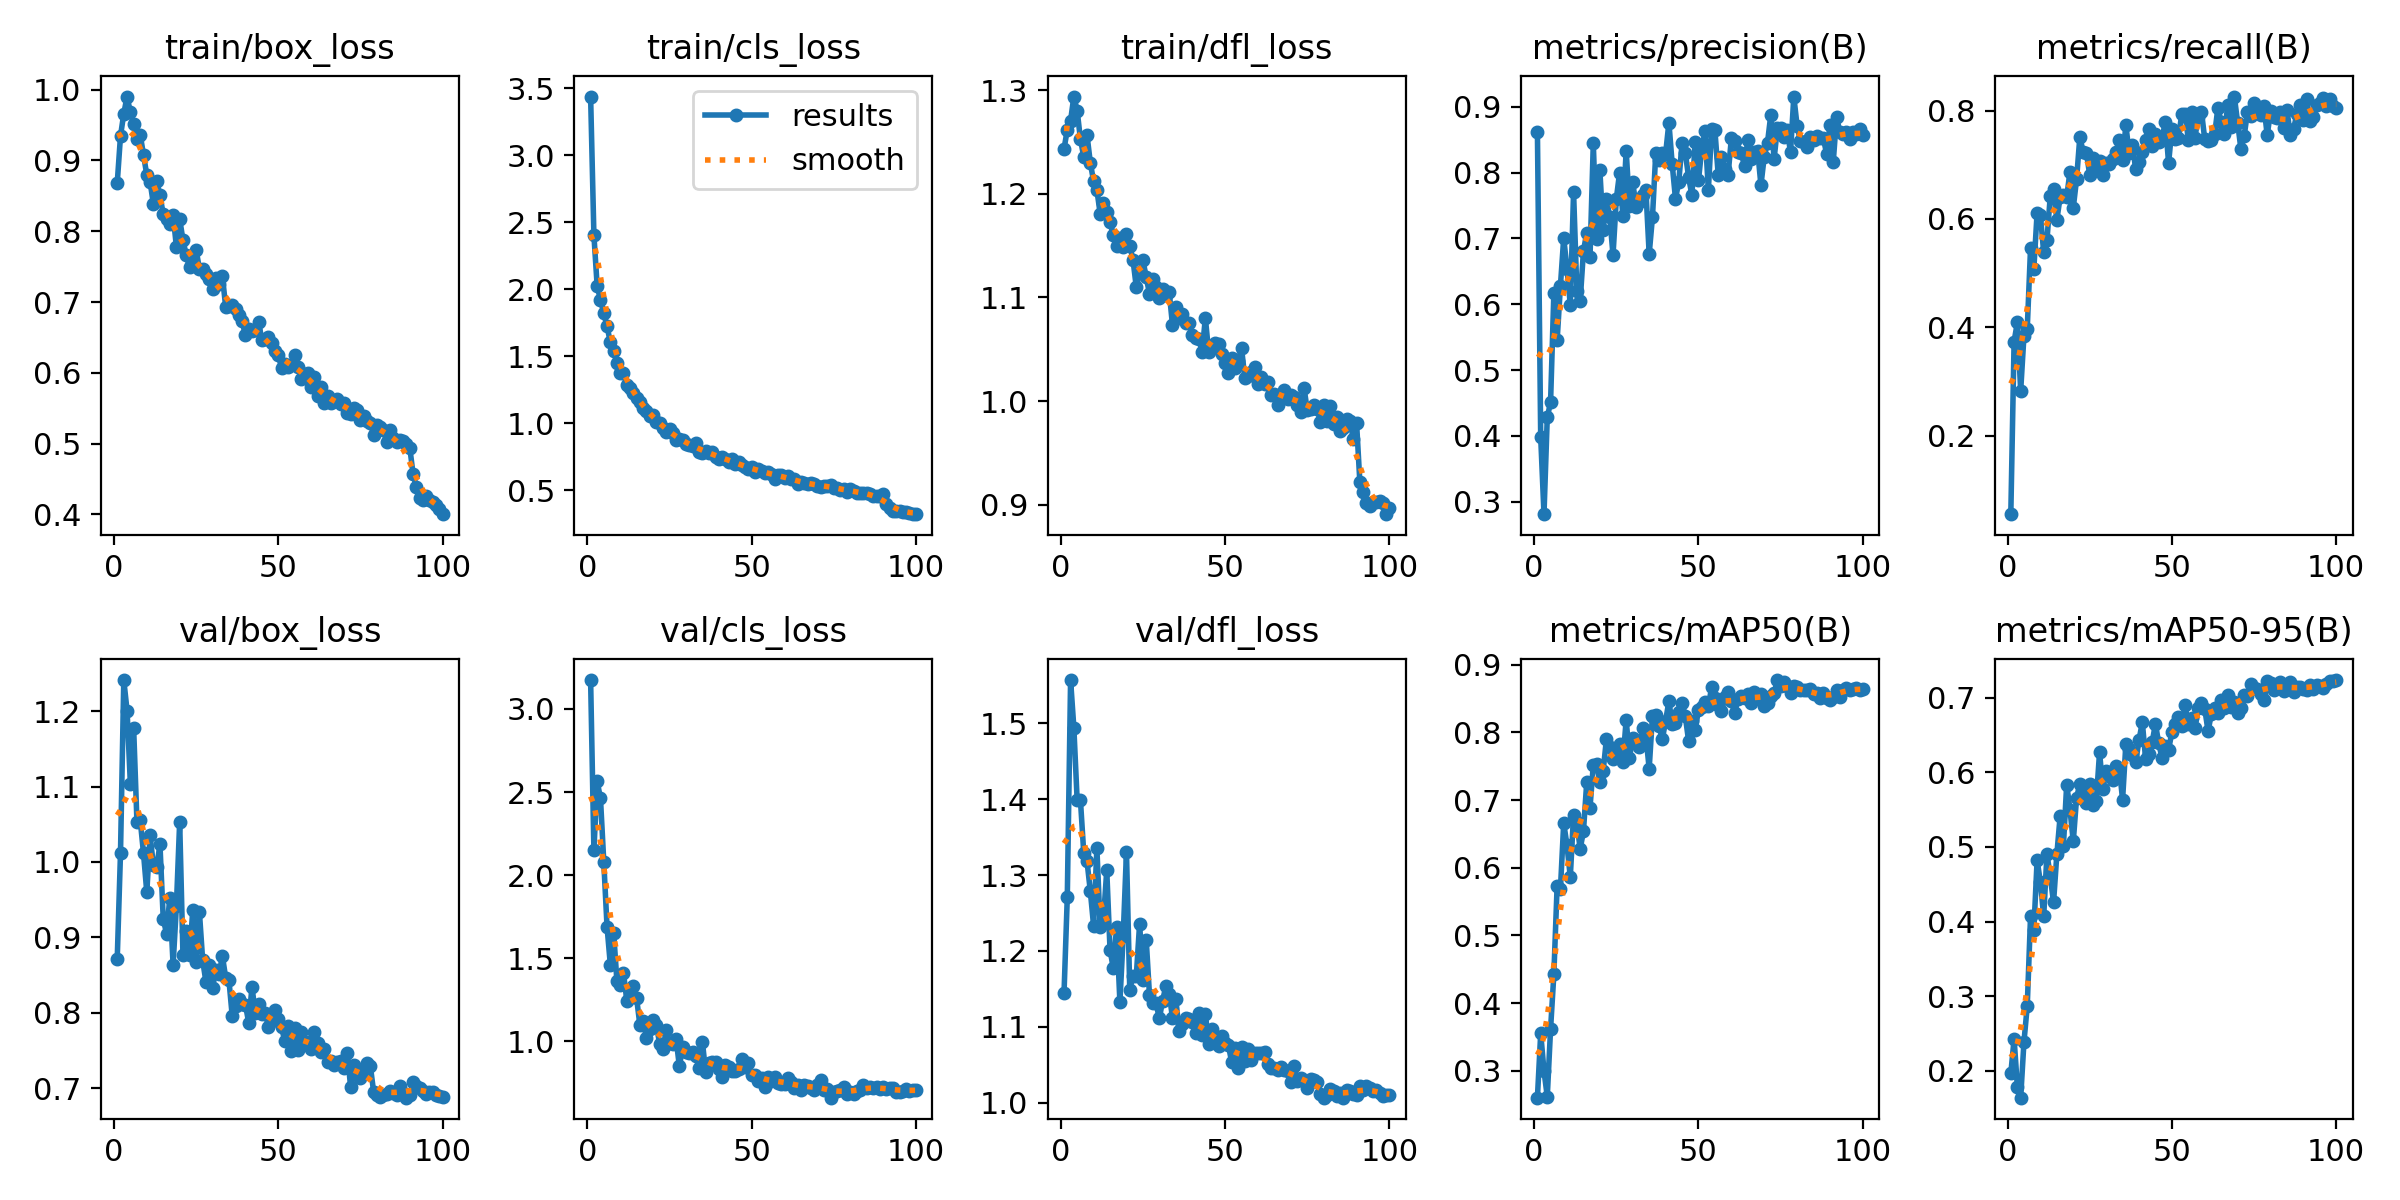

Values plotted in this chart, from the file beside it:
epoch, time, train/box_loss, train/cls_loss, train/dfl_loss, metrics/precision(B), metrics/recall(B), metrics/mAP50(B), metrics/mAP50-95(B), val/box_loss, val/cls_loss, val/dfl_loss, lr/pg0, lr/pg1, lr/pg2
1, 15.78, 0.8679, 3.439, 1.243, 0.8618, 0.05496, 0.2604, 0.1966, 0.8709, 3.174, 1.144, 0.0002731, 0.0002731, 0.0002731
2, 27.17, 0.9347, 2.403, 1.262, 0.3979, 0.3737, 0.3553, 0.2428, 1.012, 2.15, 1.272, 0.0005453, 0.0005453, 0.0005453
3, 38.41, 0.9661, 2.021, 1.271, 0.281, 0.4094, 0.3, 0.1783, 1.241, 2.564, 1.557, 0.000812, 0.000812, 0.000812
4, 49.61, 0.9903, 1.923, 1.294, 0.4285, 0.2825, 0.262, 0.1641, 1.2, 2.462, 1.494, 0.0008083, 0.0008083, 0.0008083
5, 60.83, 0.9678, 1.82, 1.28, 0.4508, 0.3847, 0.3617, 0.2389, 1.104, 2.082, 1.398, 0.0008, 0.0008, 0.0008
6, 72.06, 0.9512, 1.723, 1.253, 0.6168, 0.3975, 0.4425, 0.287, 1.177, 1.689, 1.398, 0.0007918, 0.0007918, 0.0007918
7, 83.26, 0.9299, 1.603, 1.236, 0.5452, 0.5458, 0.5732, 0.4069, 1.054, 1.461, 1.329, 0.0007835, 0.0007835, 0.0007835
8, 94.34, 0.936, 1.539, 1.256, 0.6279, 0.5074, 0.5683, 0.3881, 1.055, 1.655, 1.318, 0.0007753, 0.0007753, 0.0007753
9, 105.4, 0.9079, 1.449, 1.23, 0.7006, 0.6114, 0.666, 0.4825, 1.011, 1.363, 1.279, 0.000767, 0.000767, 0.000767
10, 116.6, 0.8794, 1.378, 1.212, 0.6541, 0.607, 0.633, 0.4526, 0.9598, 1.339, 1.233, 0.0007588, 0.0007588, 0.0007588
11, 127.7, 0.8698, 1.377, 1.204, 0.5993, 0.5384, 0.5863, 0.407, 1.035, 1.413, 1.335, 0.0007505, 0.0007505, 0.0007505
12, 138.8, 0.8386, 1.286, 1.181, 0.7703, 0.5609, 0.6781, 0.4909, 0.9954, 1.246, 1.232, 0.0007423, 0.0007423, 0.0007423
13, 149.9, 0.8713, 1.259, 1.191, 0.6195, 0.6421, 0.6671, 0.4604, 0.9932, 1.266, 1.242, 0.000734, 0.000734, 0.000734
14, 161.1, 0.8506, 1.226, 1.182, 0.605, 0.6551, 0.6278, 0.4257, 1.023, 1.331, 1.306, 0.0007258, 0.0007258, 0.0007258
15, 172.3, 0.8241, 1.186, 1.173, 0.6804, 0.5981, 0.6536, 0.4899, 0.9246, 1.258, 1.202, 0.0007175, 0.0007175, 0.0007175
16, 183.4, 0.8175, 1.16, 1.16, 0.7089, 0.6403, 0.726, 0.541, 0.905, 1.097, 1.177, 0.0007093, 0.0007093, 0.0007093
17, 194.6, 0.8105, 1.115, 1.149, 0.6719, 0.6447, 0.6889, 0.5016, 0.9526, 1.121, 1.232, 0.0007011, 0.0007011, 0.0007011
18, 207.6, 0.823, 1.092, 1.158, 0.8445, 0.6405, 0.7517, 0.5836, 0.8637, 1.019, 1.133, 0.0006928, 0.0006928, 0.0006928
19, 221.6, 0.7784, 1.051, 1.149, 0.6988, 0.6873, 0.7535, 0.5501, 0.9413, 1.072, 1.22, 0.0006846, 0.0006846, 0.0006846
20, 235.5, 0.8174, 1.061, 1.161, 0.8034, 0.6207, 0.7272, 0.5073, 1.053, 1.13, 1.33, 0.0006763, 0.0006763, 0.0006763
21, 249.4, 0.7876, 1.011, 1.15, 0.7131, 0.673, 0.7424, 0.5655, 0.8766, 1.101, 1.149, 0.0006681, 0.0006681, 0.0006681
22, 263.6, 0.7662, 0.9999, 1.136, 0.76, 0.7515, 0.7905, 0.5848, 0.9082, 0.9835, 1.168, 0.0006598, 0.0006598, 0.0006598
23, 277.9, 0.7492, 0.9627, 1.11, 0.7328, 0.7235, 0.7781, 0.5783, 0.8768, 0.957, 1.168, 0.0006516, 0.0006516, 0.0006516
24, 292.2, 0.7526, 0.9368, 1.124, 0.6747, 0.7215, 0.7604, 0.5584, 0.9364, 1.066, 1.236, 0.0006433, 0.0006433, 0.0006433
25, 306.3, 0.7735, 0.9527, 1.136, 0.7599, 0.6817, 0.7662, 0.5843, 0.8672, 0.9904, 1.161, 0.0006351, 0.0006351, 0.0006351
26, 320.5, 0.7473, 0.9238, 1.12, 0.8, 0.7119, 0.7825, 0.5559, 0.9338, 0.985, 1.215, 0.0006268, 0.0006268, 0.0006268
27, 334.7, 0.7467, 0.877, 1.104, 0.7345, 0.6933, 0.7563, 0.5621, 0.8693, 1.016, 1.142, 0.0006186, 0.0006186, 0.0006186
28, 348.6, 0.7398, 0.8785, 1.118, 0.8335, 0.7066, 0.8186, 0.627, 0.8406, 0.8499, 1.131, 0.0006103, 0.0006103, 0.0006103
29, 362.8, 0.733, 0.8744, 1.111, 0.7489, 0.6808, 0.7626, 0.5773, 0.8632, 0.9638, 1.131, 0.0006021, 0.0006021, 0.0006021
30, 377, 0.719, 0.8408, 1.099, 0.7858, 0.7032, 0.7919, 0.6016, 0.833, 0.9357, 1.111, 0.0005938, 0.0005938, 0.0005938
31, 390.8, 0.7338, 0.8368, 1.109, 0.7482, 0.7022, 0.7866, 0.5979, 0.8564, 0.9297, 1.135, 0.0005856, 0.0005856, 0.0005856
32, 404.7, 0.7257, 0.832, 1.103, 0.7547, 0.7106, 0.7783, 0.5901, 0.8518, 0.933, 1.154, 0.0005774, 0.0005774, 0.0005774
33, 417.6, 0.7364, 0.8537, 1.105, 0.7664, 0.7232, 0.8065, 0.6078, 0.8752, 0.913, 1.143, 0.0005691, 0.0005691, 0.0005691
34, 428.8, 0.6933, 0.7806, 1.073, 0.774, 0.7461, 0.7947, 0.6058, 0.8463, 0.838, 1.112, 0.0005609, 0.0005609, 0.0005609
35, 442.5, 0.6945, 0.7767, 1.091, 0.6763, 0.7083, 0.7463, 0.5634, 0.8428, 0.999, 1.137, 0.0005526, 0.0005526, 0.0005526
36, 456.3, 0.6957, 0.7947, 1.08, 0.7325, 0.7731, 0.8247, 0.6379, 0.7951, 0.8128, 1.095, 0.0005444, 0.0005444, 0.0005444
37, 470.4, 0.6906, 0.7793, 1.084, 0.8292, 0.7214, 0.8249, 0.6315, 0.8091, 0.8698, 1.104, 0.0005361, 0.0005361, 0.0005361
38, 482, 0.6823, 0.7833, 1.075, 0.8196, 0.7371, 0.8099, 0.6228, 0.8185, 0.8736, 1.112, 0.0005279, 0.0005279, 0.0005279
39, 493.2, 0.6727, 0.7499, 1.075, 0.8302, 0.6913, 0.7896, 0.614, 0.811, 0.8747, 1.11, 0.0005196, 0.0005196, 0.0005196
40, 507.4, 0.6532, 0.7335, 1.064, 0.8286, 0.7049, 0.8169, 0.6429, 0.8108, 0.8351, 1.106, 0.0005114, 0.0005114, 0.0005114
41, 520.1, 0.6616, 0.7501, 1.061, 0.876, 0.7242, 0.8459, 0.6672, 0.7868, 0.7841, 1.092, 0.0005031, 0.0005031, 0.0005031
42, 531.2, 0.6589, 0.7346, 1.06, 0.8132, 0.7459, 0.8123, 0.6183, 0.8344, 0.8594, 1.119, 0.0004949, 0.0004949, 0.0004949
43, 542.3, 0.6604, 0.7072, 1.047, 0.7602, 0.766, 0.8142, 0.624, 0.7993, 0.8439, 1.089, 0.0004866, 0.0004866, 0.0004866
44, 553.4, 0.6714, 0.7319, 1.08, 0.7859, 0.7353, 0.8295, 0.6405, 0.8119, 0.8229, 1.117, 0.0004784, 0.0004784, 0.0004784
45, 564.5, 0.6468, 0.6957, 1.047, 0.8449, 0.7573, 0.8429, 0.6648, 0.7985, 0.8196, 1.078, 0.0004701, 0.0004701, 0.0004701
46, 575.6, 0.6482, 0.7058, 1.052, 0.8298, 0.7426, 0.8234, 0.6388, 0.7993, 0.8357, 1.098, 0.0004619, 0.0004619, 0.0004619
47, 586.7, 0.6503, 0.6849, 1.056, 0.7929, 0.7484, 0.787, 0.6191, 0.7817, 0.8949, 1.08, 0.0004537, 0.0004537, 0.0004537
48, 597.8, 0.6415, 0.6727, 1.055, 0.7659, 0.7793, 0.8163, 0.6352, 0.789, 0.8473, 1.075, 0.0004454, 0.0004454, 0.0004454
49, 608.9, 0.6312, 0.6539, 1.046, 0.8467, 0.703, 0.8037, 0.6297, 0.8041, 0.872, 1.087, 0.0004372, 0.0004372, 0.0004372
50, 620, 0.6253, 0.6751, 1.037, 0.7883, 0.7669, 0.8332, 0.6544, 0.7915, 0.7981, 1.078, 0.0004289, 0.0004289, 0.0004289
51, 631.1, 0.607, 0.6313, 1.027, 0.8369, 0.748, 0.8377, 0.6652, 0.7805, 0.7986, 1.076, 0.0004207, 0.0004207, 0.0004207
52, 642.2, 0.6123, 0.6571, 1.042, 0.8627, 0.7497, 0.8447, 0.6747, 0.7621, 0.762, 1.054, 0.0004124, 0.0004124, 0.0004124
53, 653.2, 0.6079, 0.6452, 1.032, 0.7736, 0.7933, 0.8391, 0.6621, 0.7818, 0.7775, 1.072, 0.0004042, 0.0004042, 0.0004042
54, 664.2, 0.6115, 0.6246, 1.039, 0.8666, 0.7946, 0.8663, 0.6898, 0.7491, 0.7266, 1.046, 0.0003959, 0.0003959, 0.0003959
55, 675.3, 0.6255, 0.6371, 1.051, 0.8642, 0.7463, 0.8507, 0.6644, 0.7802, 0.7828, 1.073, 0.0003877, 0.0003877, 0.0003877
56, 686.4, 0.6088, 0.6204, 1.022, 0.7964, 0.7969, 0.8408, 0.6727, 0.7508, 0.762, 1.054, 0.0003794, 0.0003794, 0.0003794
57, 697.4, 0.5909, 0.5855, 1.024, 0.8241, 0.7495, 0.8311, 0.6592, 0.7745, 0.7829, 1.071, 0.0003712, 0.0003712, 0.0003712
58, 708.6, 0.599, 0.6147, 1.028, 0.8062, 0.7883, 0.8523, 0.6857, 0.7596, 0.7498, 1.056, 0.0003629, 0.0003629, 0.0003629
59, 719.9, 0.5992, 0.6127, 1.033, 0.7963, 0.7982, 0.8596, 0.6925, 0.7609, 0.746, 1.066, 0.0003547, 0.0003547, 0.0003547
60, 731.1, 0.5803, 0.5907, 1.017, 0.852, 0.747, 0.8465, 0.6851, 0.7517, 0.7451, 1.065, 0.0003464, 0.0003464, 0.0003464
... 40 more rows
